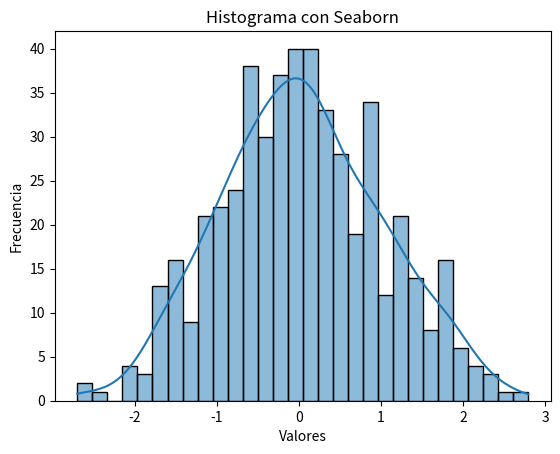

This figure's Python source:
import matplotlib.pyplot as plt
import seaborn as sns
import numpy as np
import pandas as pd

# Generamos datos aleatorios y los convertimos en un DataFrame
data = pd.DataFrame({'valores': np.random.randn(500)})

# Creamos el histograma
sns.histplot(data['valores'], bins=30, kde=True)

# Añadimos título y etiquetas
plt.title('Histograma con Seaborn')
plt.xlabel('Valores')
plt.ylabel('Frecuencia')

# Mostramos el gráfico
plt.show()
